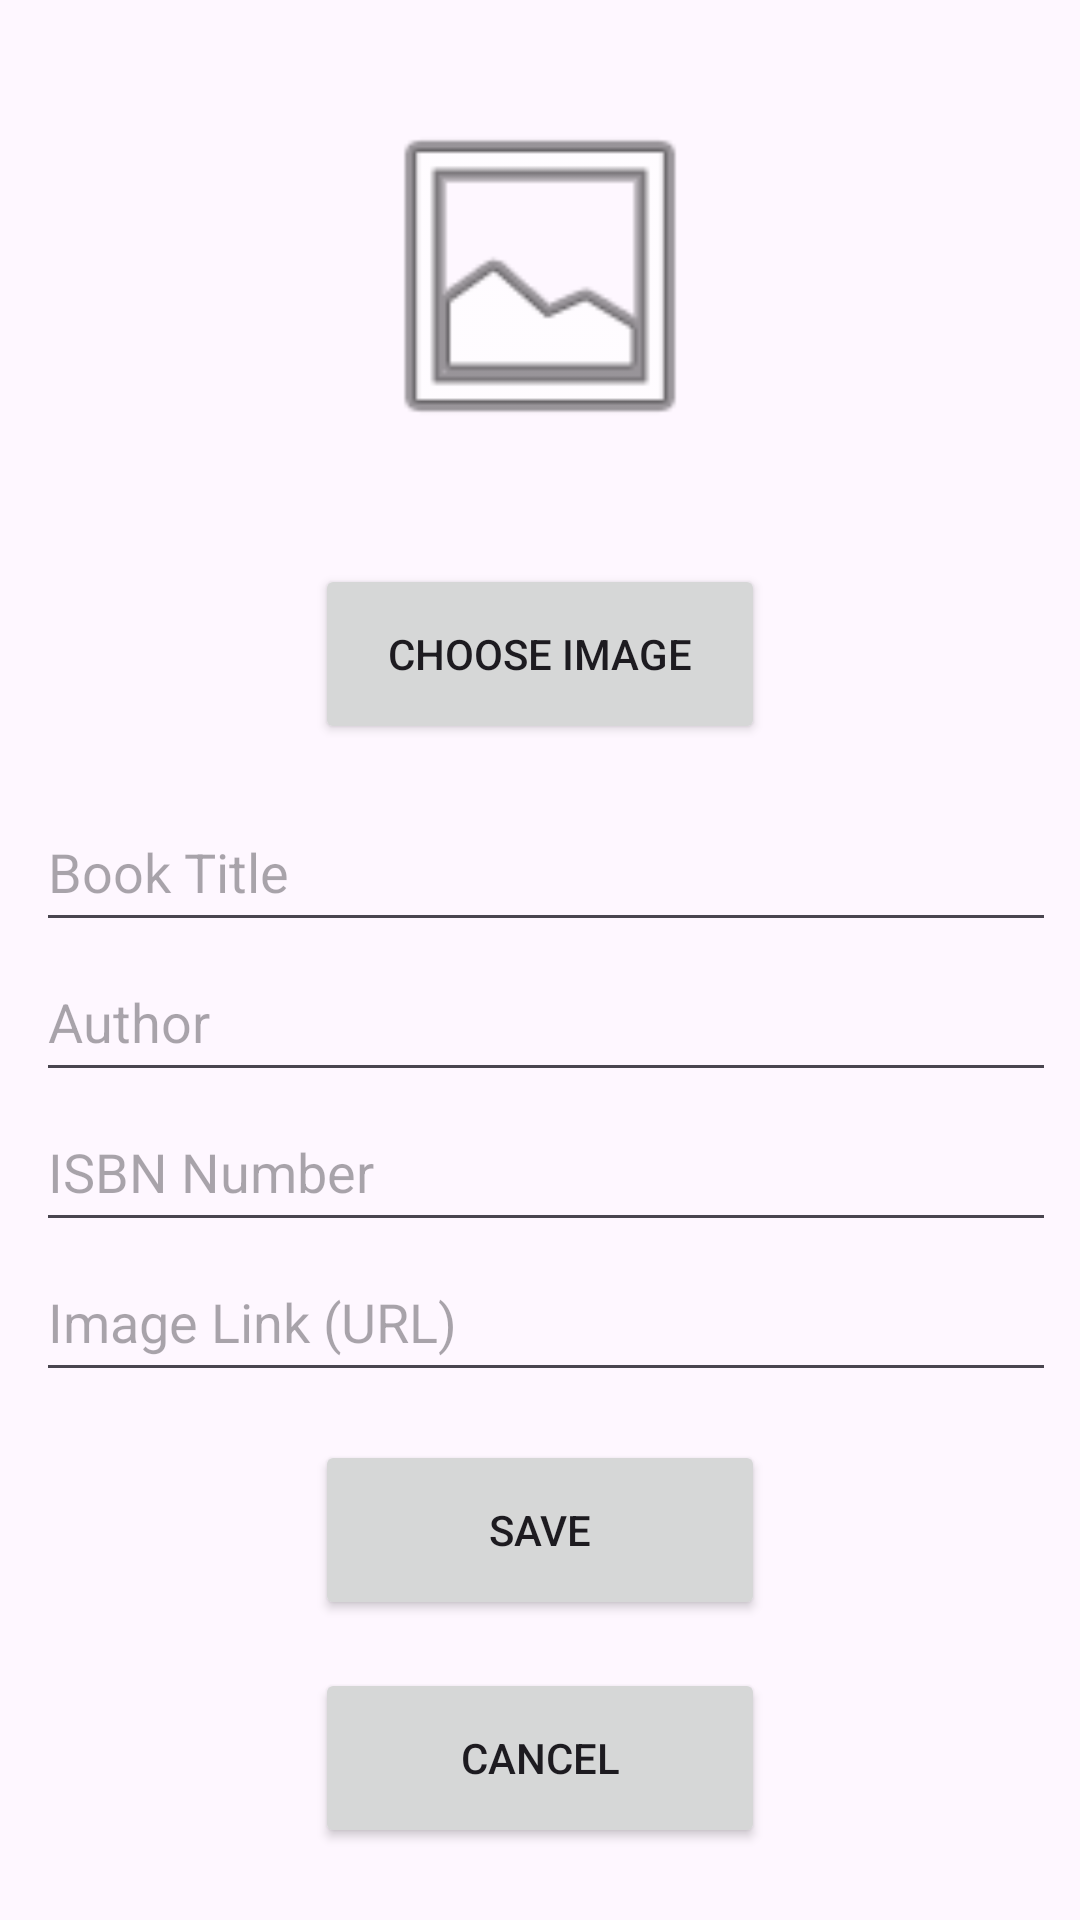

Android layout source for this screen:
<!-- AndroidManifest.xml: application theme Theme.Courseworkshev -->
<!-- res/layout/dialog_book_form.xml -->
<?xml version="1.0" encoding="utf-8"?>
<LinearLayout xmlns:android="http://schemas.android.com/apk/res/android"
    xmlns:app="http://schemas.android.com/apk/res-auto"
    android:layout_width="410dp"
    android:layout_height="wrap_content"
    android:orientation="vertical"
    android:padding="12dp">

    <ImageView
        android:id="@+id/bookImageView"
        android:layout_width="120dp"
        android:layout_height="160dp"
        android:layout_gravity="center"
        android:layout_marginBottom="16dp"
        android:scaleType="fitCenter"
        app:srcCompat="@android:drawable/ic_menu_gallery" />

    <Button
        android:id="@+id/btnPickImage"
        android:layout_width="150dp"
        android:layout_height="60dp"
        android:layout_gravity="center"
        android:text="Choose Image"
        android:layout_marginBottom="16dp" />

    <EditText
        android:id="@+id/etTitle"
        android:layout_width="386dp"
        android:layout_height="50dp"
        android:hint="Book Title" />

    <EditText
        android:id="@+id/etAuthor"
        android:layout_width="386dp"
        android:layout_height="50dp"
        android:hint="Author" />

    <EditText
        android:id="@+id/etIsbn"
        android:layout_width="386dp"
        android:layout_height="50dp"
        android:hint="ISBN Number"
        android:inputType="number" />

    <EditText
        android:id="@+id/etImageUrl"
        android:layout_width="386dp"
        android:layout_height="50dp"
        android:hint="Image Link (URL)"
        android:inputType="textUri" />

    <Button
        android:id="@+id/btnSave"
        android:layout_width="150dp"
        android:layout_height="60dp"
        android:layout_marginTop="16dp"
        android:layout_gravity="center"
        android:text="Save" />

    <Button
        android:id="@+id/btnCancel"
        android:layout_width="150dp"
        android:layout_height="60dp"
        android:layout_gravity="center"
        android:layout_marginTop="16dp"
        android:text="Cancel" />

</LinearLayout>
<!-- resources referenced by this layout -->
<resources>
  <style name="Theme.Courseworkshev" parent="Base.Theme.Courseworkshev" />
  <style name="Base.Theme.Courseworkshev" parent="Theme.Material3.DayNight.NoActionBar">
          
          
      </style>
</resources>
